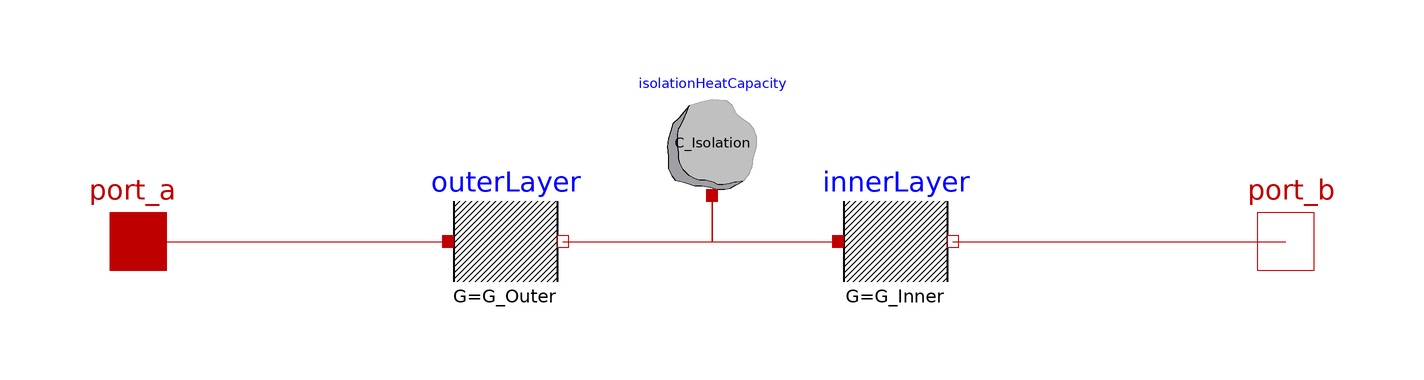

The component connection diagram of the Modelica model below, drawn from its own Placement and Line annotations.

model LumpedIsolation
    .Modelica.Thermal.HeatTransfer.Components.ThermalConductor innerLayer(G = G_Inner) annotation(Placement(transformation(extent = {{22.0,-10.0},{42.0,10.0}},rotation = 0.0,origin = {0.0,0.0})));
    .Modelica.Thermal.HeatTransfer.Components.ThermalConductor outerLayer(G = G_Outer) annotation(Placement(transformation(extent = {{-46.0,-10.0},{-26.0,10.0}},rotation = 0.0,origin = {0.0,0.0})));
    .Modelica.Thermal.HeatTransfer.Components.HeatCapacitor isolationHeatCapacity(T(start = 283.15),C = C_Isolation) annotation(Placement(transformation(extent = {{-10.0,8.0},{10.0,28.0}},rotation = 0.0,origin = {0.0,0.0})));
    .Modelica.Thermal.HeatTransfer.Interfaces.HeatPort_a port_a annotation(Placement(transformation(extent = {{-110.0,-10.0},{-90.0,10.0}},rotation = 0.0,origin = {0.0,0.0})));
    .Modelica.Thermal.HeatTransfer.Interfaces.HeatPort_b port_b annotation(Placement(transformation(extent = {{90.0,-10.0},{110.0,10.0}},rotation = 0.0,origin = {0.0,0.0})));
equation
    connect(outerLayer.port_b,isolationHeatCapacity.port) annotation(Line(points = {{-26,0},{0,0},{0,8}},color = {191,0,0}));
    connect(isolationHeatCapacity.port,innerLayer.port_a) annotation(Line(points = {{0,8},{0,0},{22,0}},color = {191,0,0}));
    connect(port_a,outerLayer.port_a) annotation(Line(points = {{-100,0},{-46,0}},color = {191,0,0}));
    connect(innerLayer.port_b,port_b) annotation(Line(points = {{42,0},{100,0}},color = {191,0,0}));
    annotation(Icon(coordinateSystem(preserveAspectRatio = false,extent = {{-100.0,-100.0},{100.0,100.0}}),graphics = {Rectangle(fillColor={230,230,230},fillPattern=FillPattern.Solid,extent={{-100.0,-100.0},{100.0,100.0}}),Text(lineColor={0,0,255},extent={{-150,150},{150,110}},textString="%name"),Rectangle(origin={1,-1},extent={{-69,89},{69,-89}},lineColor={208,2,27},fillPattern=FillPattern.VerticalCylinder),Rectangle(origin={0,-1},extent={{-32,89},{32,-89}},fillPattern=FillPattern.Solid,fillColor={155,155,155}),Line(origin={0,57},points={{31.64250533837,25.227864763300786},{-32,-25}}),Line(origin={0,20},points={{31.64250533837,25.227864763300786},{-32,-25}}),Line(origin={0,-16},points={{31.64250533837,25.227864763300786},{-32,-25}}),Line(origin={0,-52},points={{31.64250533837,25.227864763300786},{-32,-25}}),Line(origin={11.765419456838124,-74.61540496963522},points={{19.877085881531876,15.843269732936008},{-19.877085881531876,-15.843269732935994}}),Line(origin={-16.876477405489982,76.15871151812804},points={{15.000608476041894,12.001981251064038},{-15.000608476041894,-12.001981251064038}})}));
end LumpedIsolation;